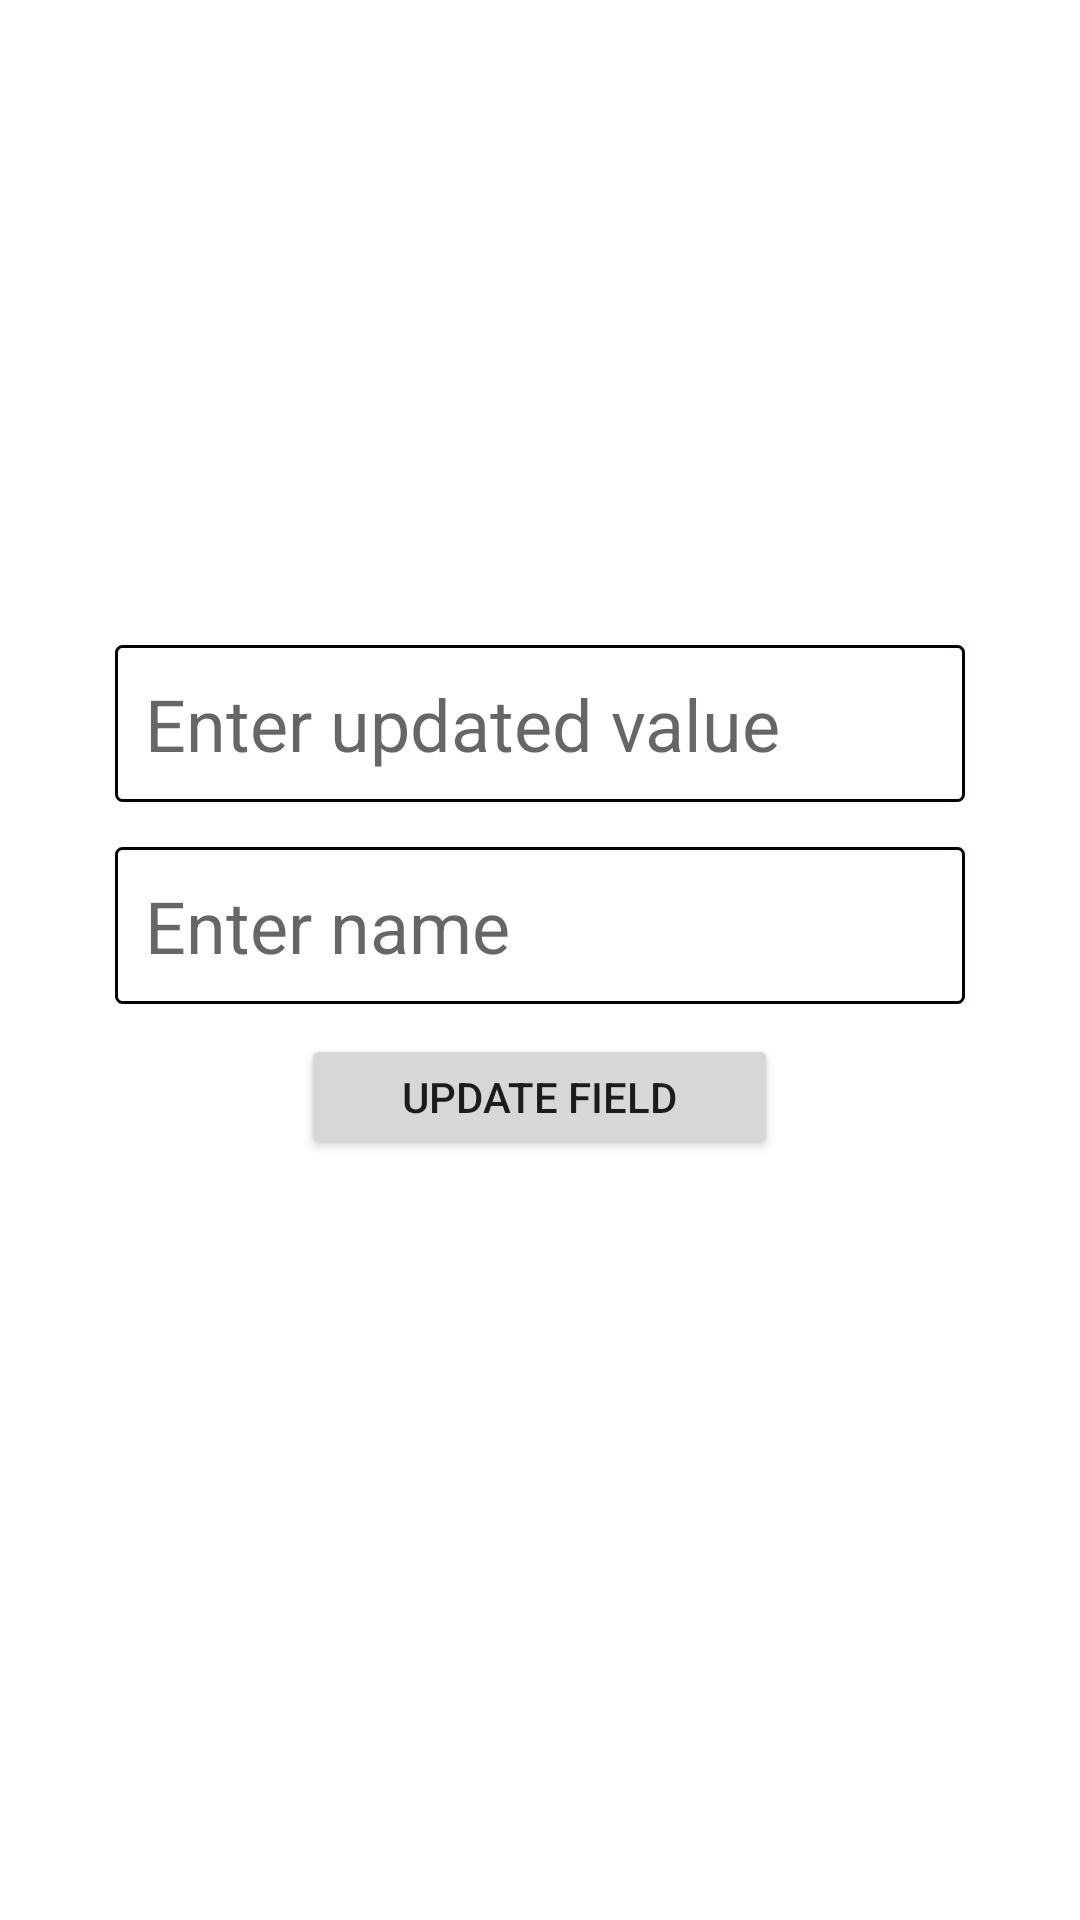

Produce the Android XML layout that renders to this screen, including the resource entries it uses.
<!-- AndroidManifest.xml: application theme Theme.Gumastha -->
<!-- res/layout/update_popup.xml -->
<?xml version="1.0" encoding="utf-8"?>
<LinearLayout xmlns:android="http://schemas.android.com/apk/res/android"
    xmlns:app="http://schemas.android.com/apk/res-auto"
    xmlns:tools="http://schemas.android.com/tools"
    android:layout_width="match_parent"
    android:gravity="center"
    android:orientation="vertical"

    android:layout_height="220dp">
        <EditText
            android:id="@+id/popnew"
            android:layout_width="wrap_content"
            android:layout_height="wrap_content"
            android:ems="10"
            android:padding="10dp"
            android:layout_marginLeft="10dp"
            android:layout_marginTop="10dp"
            android:layout_marginRight="10dp"
            android:background="@drawable/edittext_background"
            android:hint="Enter updated value"
            android:inputType="numberDecimal"
            android:textSize="24sp"
            app:layout_constraintBottom_toBottomOf="parent"
            app:layout_constraintEnd_toEndOf="parent"
            app:layout_constraintHorizontal_bias="0.579"
            app:layout_constraintStart_toStartOf="parent"
            app:layout_constraintTop_toTopOf="parent"
            app:layout_constraintVertical_bias="0.425" />

        <EditText
            android:id="@+id/popold"
            android:layout_width="wrap_content"
            android:layout_height="wrap_content"
            android:ems="10"
            android:padding="10dp"
            android:layout_marginLeft="10dp"
            android:layout_marginRight="10dp"
            android:layout_marginTop="15dp"
            android:background="@drawable/edittext_background"
            android:hint="Enter name"
            android:textAllCaps="true"
            android:inputType="textPersonName"
            android:textSize="24sp"
           />

        <Button
            android:id="@+id/popupdate"
            android:layout_width="159dp"
            android:layout_height="42dp"
            android:layout_marginBottom="48dp"
            android:text="Update Field"
            android:layout_marginTop="10dp"
            app:layout_constraintBottom_toBottomOf="parent"
            app:layout_constraintEnd_toEndOf="parent"
            app:layout_constraintHorizontal_bias="0.574"
            app:layout_constraintStart_toStartOf="parent"
            app:layout_constraintTop_toBottomOf="@+id/popold"
            app:layout_constraintVertical_bias="0.839" />




</LinearLayout>
<!-- resources referenced by this layout -->
<resources>
  <!-- drawable edittext_background (drawable-mdpi) -->
  <?xml version="1.0" encoding="utf-8"?>
  <shape xmlns:android="http://schemas.android.com/apk/res/android" android:shape="rectangle"
        >
      <solid android:color="@color/white"></solid>
      <corners android:radius="2dp"></corners>
      <stroke android:color="#000507" android:width="1dp"></stroke>
  
  </shape>
  <style name="Theme.Gumastha" parent="Theme.MaterialComponents.DayNight.DarkActionBar">
          
          <item name="colorPrimary">@color/purple_500</item>
          <item name="colorPrimaryVariant">#9979BF</item>
          <item name="colorOnPrimary">@color/black</item>
          
          <item name="colorSecondary">@color/teal_200</item>
          <item name="colorSecondaryVariant">@color/teal_700</item>
          <item name="colorOnSecondary">@color/black</item>
          
          <item name="bottomSheetDialogTheme">@style/CustomBottomSheetDialog</item>
          <item name="android:statusBarColor" tools:targetApi="l">?attr/colorPrimaryVariant</item>
          
      </style>
  <color name="white">#FFFFFFFF</color>
  <color name="purple_500">#FF6200EE</color>
  <color name="black">#FF000000</color>
  <color name="teal_200">#FF03DAC5</color>
  <color name="teal_700">#FF018786</color>
  <style name="CustomBottomSheetDialog" parent="@style/ThemeOverlay.MaterialComponents.BottomSheetDialog">
          <item name="bottomSheetStyle">@style/CustomBottomSheet</item>
      </style>
  <style name="CustomBottomSheet" parent="Widget.MaterialComponents.BottomSheet">
          <item name="shapeAppearanceOverlay">@style/CustomShapeAppearanceBottomSheetDialog</item>
      </style>
  <style name="CustomShapeAppearanceBottomSheetDialog" parent="">
          <item name="cornerFamily">rounded</item>
          <item name="cornerSizeTopRight">16dp</item>
          <item name="cornerSizeTopLeft">16dp</item>
          <item name="cornerSizeBottomRight">0dp</item>
          <item name="cornerSizeBottomLeft">0dp</item>
      </style>
</resources>
